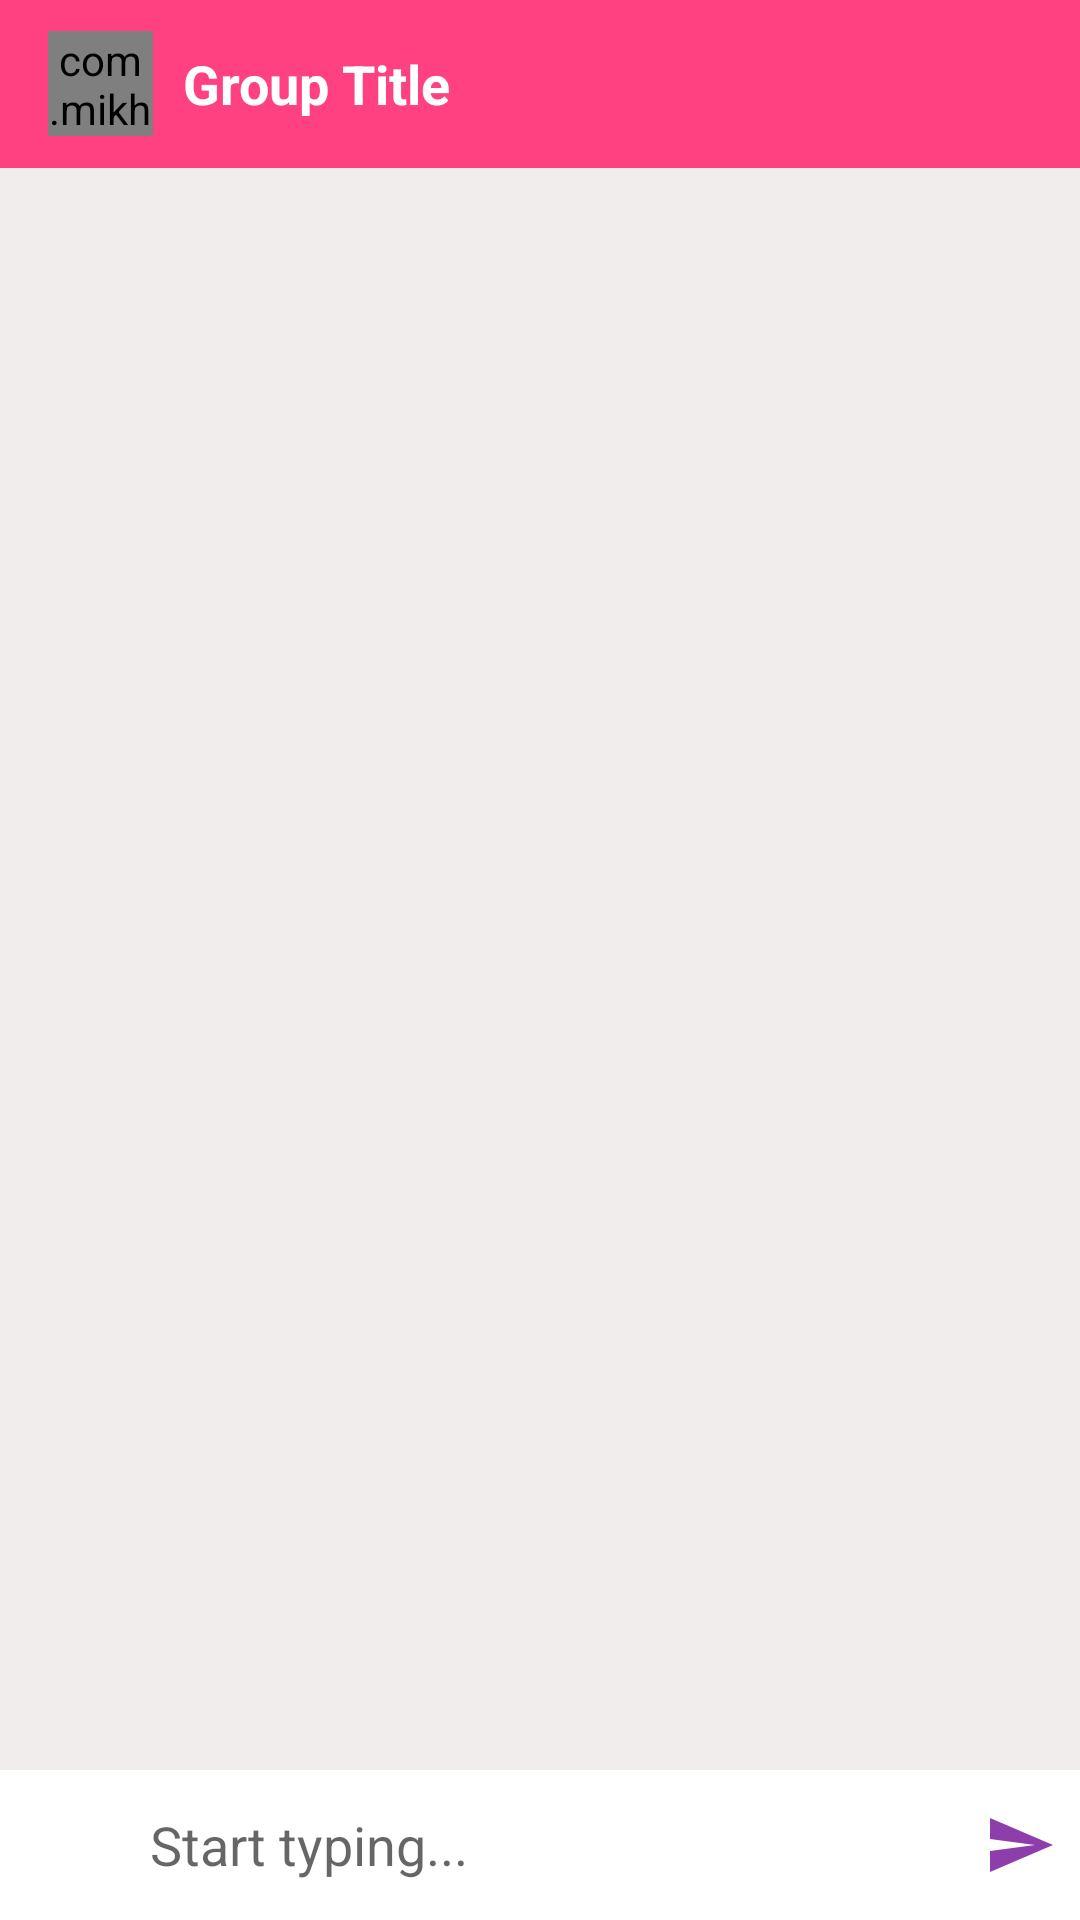

Write the Android layout XML for this screen, with the resource values it uses.
<!-- AndroidManifest.xml: activity theme AppThemeNo -->
<!-- res/layout/activity_group_chat.xml -->
<?xml version="1.0" encoding="utf-8"?>
<RelativeLayout xmlns:android="http://schemas.android.com/apk/res/android"
    xmlns:app="http://schemas.android.com/apk/res-auto"
    xmlns:tools="http://schemas.android.com/tools"
    android:layout_width="match_parent"
    android:layout_height="match_parent"
    android:background="#F1EDED"
    tools:context=".GroupChatActivity">

    <androidx.appcompat.widget.Toolbar
        android:id="@+id/toolbar"
        android:layout_width="match_parent"
        android:layout_height="?android:attr/actionBarSize"
        android:background="@color/colorPrimary"
        android:theme="@style/ThemeOverlay.AppCompat.Dark.ActionBar">

        <RelativeLayout
            android:layout_width="match_parent"
            android:layout_height="wrap_content">

            <com.mikhaellopez.circularimageview.CircularImageView
                android:id="@+id/groupIconIv"
                android:layout_width="35dp"
                android:layout_height="35dp"
                android:layout_centerVertical="true"
                android:src="@drawable/ic_group_white" />
            <TextView
                android:id="@+id/grouptitleTv"
                android:layout_width="wrap_content"
                android:layout_height="wrap_content"
                android:layout_toEndOf="@+id/groupIconIv"
                android:text="Group Title"
                android:layout_marginStart="10dp"
                android:layout_centerVertical="true"
                android:textColor="@color/white"
                android:textSize="18sp"
                android:textStyle="bold" />

        </RelativeLayout>
    </androidx.appcompat.widget.Toolbar>

       <androidx.recyclerview.widget.RecyclerView
           android:id="@+id/chatRv"
           android:layout_width="match_parent"
           android:layout_height="match_parent"
           android:layout_below="@+id/toolbar"
           android:layout_above="@+id/chatLayout"
           app:stackFromEnd="true"
           tools:listitem="@layout/row_groupchat_left"
           app:layoutManager="androidx.recyclerview.widget.LinearLayoutManager" />
    <LinearLayout
        android:id="@+id/chatLayout"
        android:layout_width="match_parent"
        android:layout_height="wrap_content"
        android:orientation="horizontal"
        android:gravity="center"
        android:background="@color/white"
        android:layout_alignParentBottom="true">
        <ImageButton
            android:id="@+id/attachBtn"
            android:layout_width="50dp"
            android:layout_height="50dp"
            android:background="@null"
            android:src="@drawable/ic_attach_black" />
        <EditText
            android:id="@+id/messageEt"
            android:layout_width="wrap_content"
            android:layout_height="wrap_content"
            android:layout_weight="1"
            android:background="@null"
            android:hint="Start typing..."
            android:inputType="textCapSentences|textMultiLine" />

        <ImageButton
            android:id="@+id/sendBtn"
            android:layout_width="40dp"
            android:layout_height="40dp"
            android:background="@null"
            android:src="@drawable/ic_send" />
    </LinearLayout>
</RelativeLayout>
<!-- res/layout/row_groupchat_left.xml (included above) -->
<?xml version="1.0" encoding="utf-8"?>
<LinearLayout xmlns:android="http://schemas.android.com/apk/res/android"
    android:orientation="vertical"
    android:layout_width="match_parent"
    android:layout_height="wrap_content"
    android:layout_marginEnd="100dp"
    android:layout_marginTop="10dp"
    android:background="@drawable/bg_receiver"
    android:padding="10dp">

    <TextView
        android:id="@+id/nameTv"
        android:text="Name"
        android:layout_width="wrap_content"
        android:layout_height="wrap_content"
        android:layout_marginStart="5dp"
        android:textColor="@color/colorPrimary"
        android:textStyle="bold" />

    <TextView
        android:id="@+id/messageTv"
        android:layout_marginTop="5dp"
        android:layout_marginBottom="5dp"
        android:layout_marginStart="5dp"
        android:layout_width="wrap_content"
        android:layout_height="wrap_content"
        android:text="The message"
        android:textColor="@color/black" />

    
    <ImageView
        android:id="@+id/messageIv"
        android:layout_width="200dp"
        android:layout_height="200dp"
        android:scaleType="centerCrop"
        android:layout_marginStart="5dp"
        android:src="@drawable/ic_image_black" />

    <TextView
        android:id="@+id/timeTv"
        android:layout_width="wrap_content"
        android:layout_height="wrap_content"
        android:text="Time"
        android:layout_marginEnd="5dp"
        android:textAlignment="textEnd"
        android:textSize="12sp" />
</LinearLayout>
<!-- resources referenced by this layout -->
<resources>
  <color name="black">#FF000000</color>
  <color name="colorPrimary">#FF4081</color>
  <color name="white">#FFFFFFFF</color>
  <!-- drawable ic_send: png bitmap (drawable-hdpi, 393 bytes) -->
  <style name="AppThemeNo" parent="Theme.AppCompat.Light.NoActionBar">
          
          <item name="colorPrimary">@color/colorPrimary</item>
          <item name="colorPrimaryDark">@color/colorPrimaryDark</item>
          <item name="colorAccent">@color/colorAccent</item>
      </style>
  <color name="colorPrimaryDark">#E91E63</color>
  <color name="colorAccent">#FF5722</color>
</resources>
